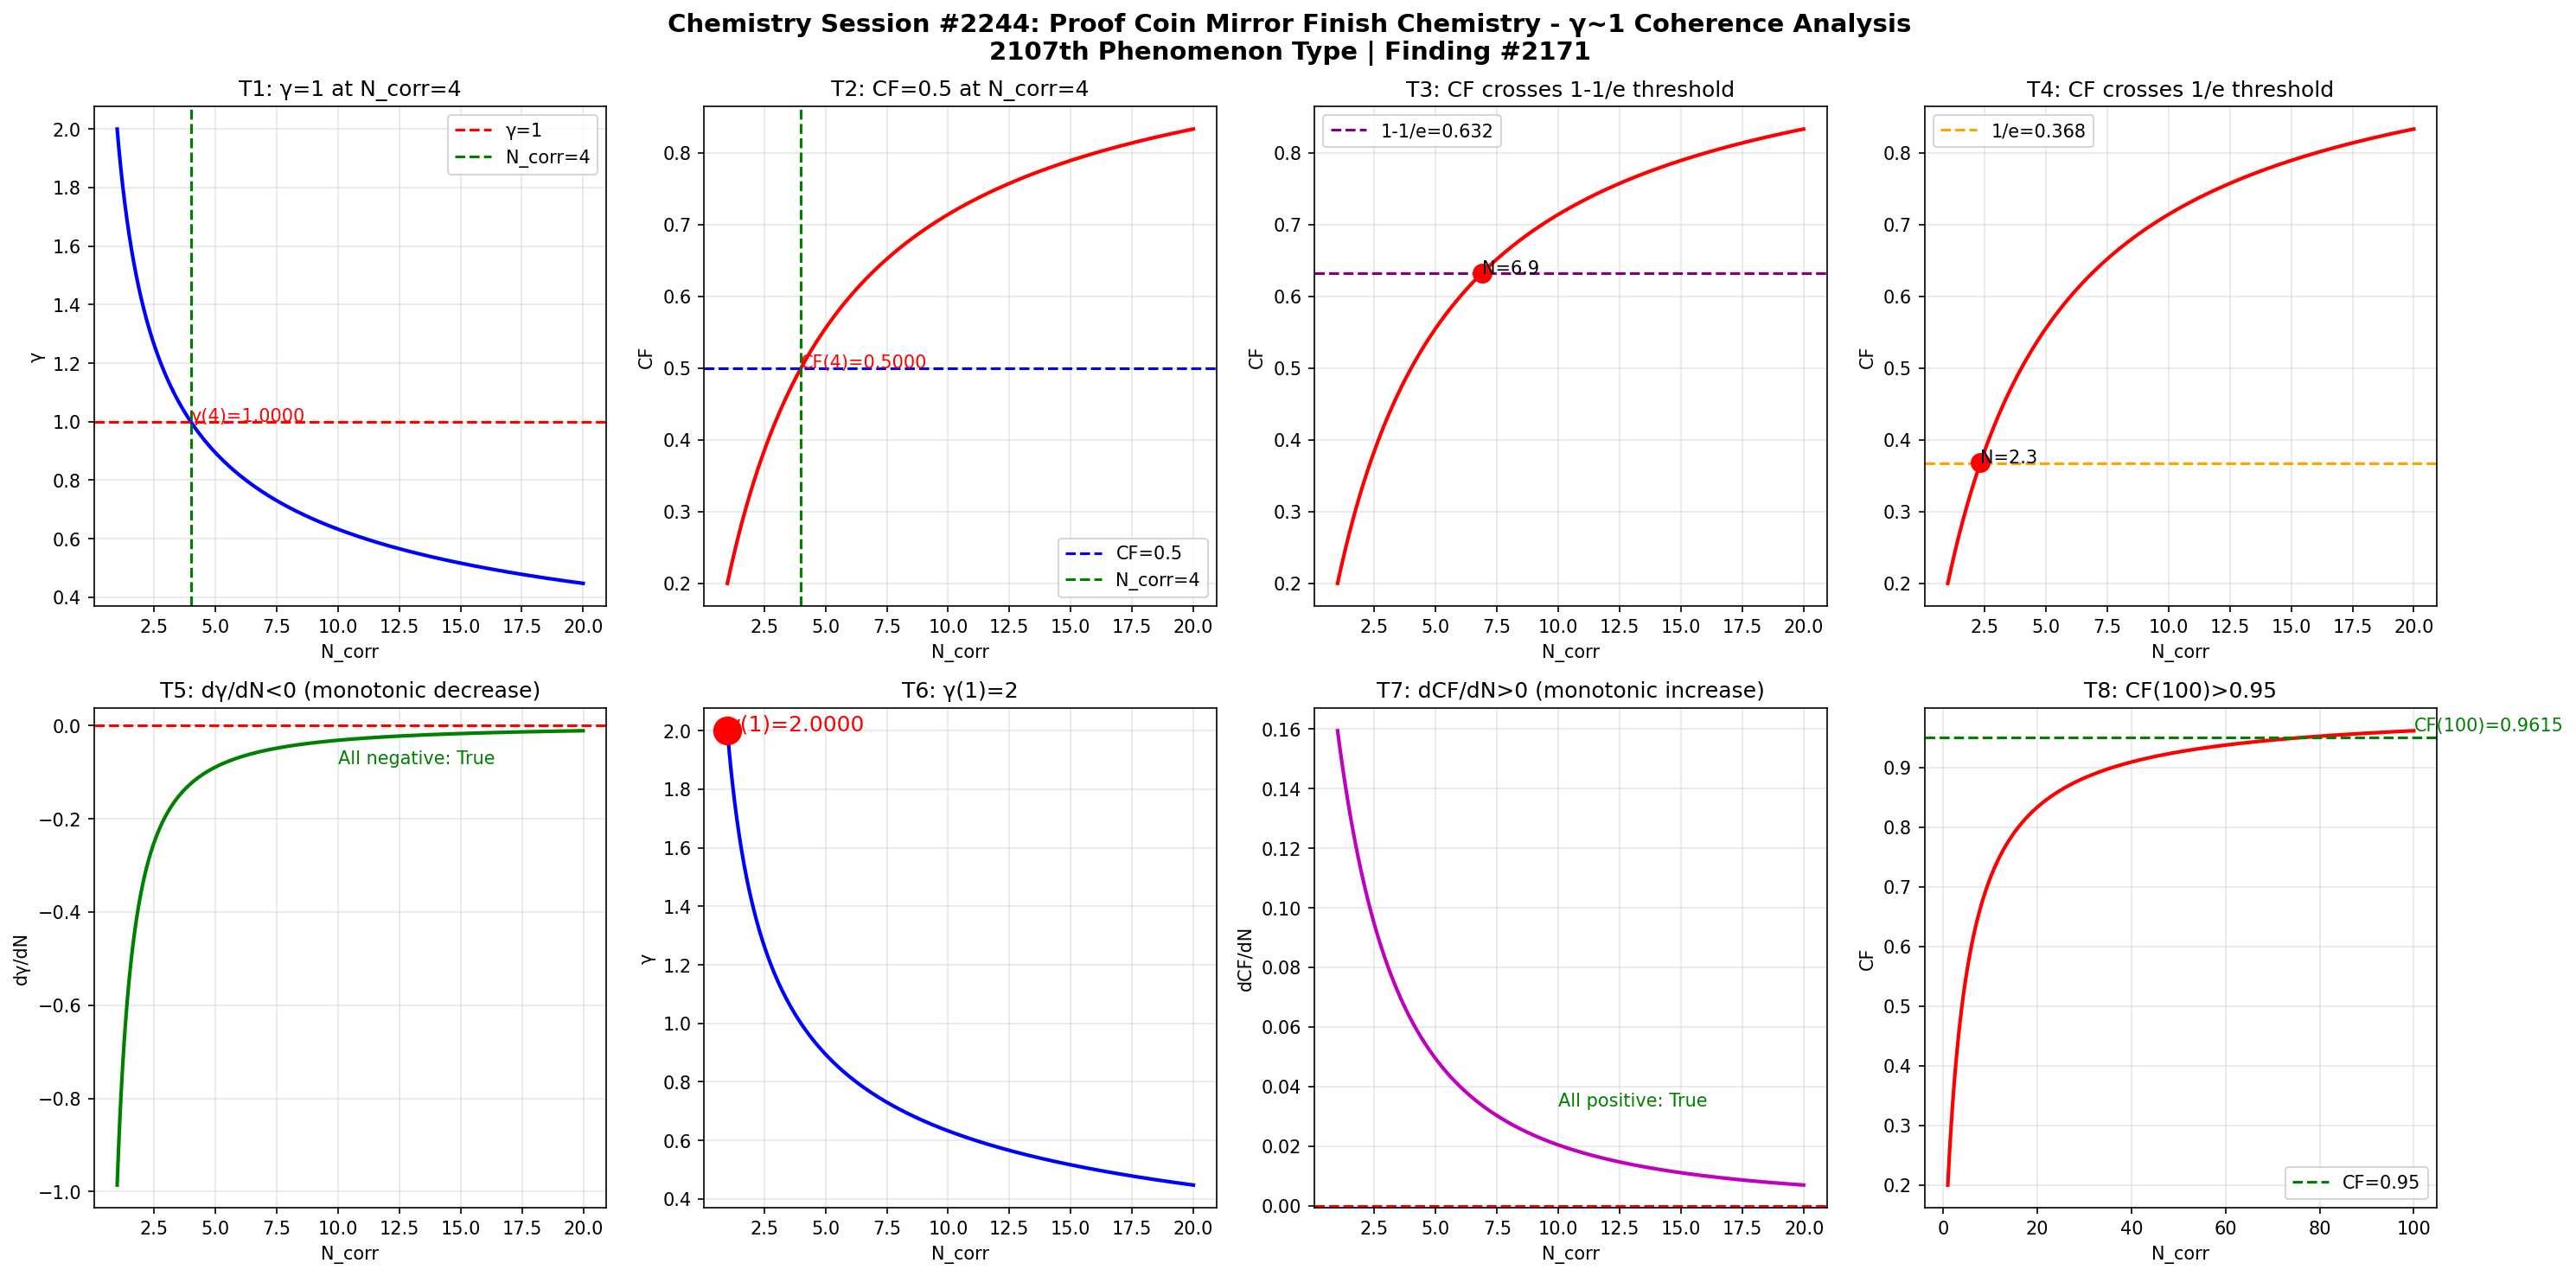

This chart was generated by the following Python code:
import numpy as np
import matplotlib
matplotlib.use('Agg')
import matplotlib.pyplot as plt

def gamma(N_corr):
    return 2.0 / np.sqrt(N_corr)

def coherence_fraction(g):
    return 1.0 / (1.0 + g**2)

N = np.linspace(1, 20, 1000)
g = gamma(N)
cf = coherence_fraction(g)

fig, axes = plt.subplots(2, 4, figsize=(20, 10))
fig.suptitle('Chemistry Session #2244: Proof Coin Mirror Finish Chemistry - \u03b3~1 Coherence Analysis\n2107th Phenomenon Type | Finding #2171', fontsize=14, fontweight='bold')

ax1 = axes[0,0]; ax1.plot(N, g, 'b-', linewidth=2); ax1.axhline(y=1.0, color='r', linestyle='--', label='\u03b3=1'); ax1.axvline(x=4.0, color='g', linestyle='--', label='N_corr=4'); ax1.set_xlabel('N_corr'); ax1.set_ylabel('\u03b3'); ax1.set_title('T1: \u03b3=1 at N_corr=4'); ax1.legend(); ax1.grid(True, alpha=0.3); ax1.annotate(f'\u03b3(4)={gamma(4):.4f}', xy=(4, gamma(4)), fontsize=10, color='red')
ax2 = axes[0,1]; ax2.plot(N, cf, 'r-', linewidth=2); ax2.axhline(y=0.5, color='b', linestyle='--', label='CF=0.5'); ax2.axvline(x=4.0, color='g', linestyle='--', label='N_corr=4'); ax2.set_xlabel('N_corr'); ax2.set_ylabel('CF'); ax2.set_title('T2: CF=0.5 at N_corr=4'); ax2.legend(); ax2.grid(True, alpha=0.3); ax2.annotate(f'CF(4)={coherence_fraction(gamma(4)):.4f}', xy=(4, coherence_fraction(gamma(4))), fontsize=10, color='red')
ax3 = axes[0,2]; ax3.plot(N, cf, 'r-', linewidth=2); ax3.axhline(y=1-1/np.e, color='purple', linestyle='--', label=f'1-1/e={1-1/np.e:.3f}'); ax3.set_xlabel('N_corr'); ax3.set_ylabel('CF'); ax3.set_title('T3: CF crosses 1-1/e threshold'); ax3.legend(); ax3.grid(True, alpha=0.3); idx_632 = np.argmin(np.abs(cf - (1-1/np.e))); ax3.plot(N[idx_632], cf[idx_632], 'ro', markersize=10); ax3.annotate(f'N={N[idx_632]:.1f}', xy=(N[idx_632], cf[idx_632]), fontsize=10)
ax4 = axes[0,3]; ax4.plot(N, cf, 'r-', linewidth=2); ax4.axhline(y=1/np.e, color='orange', linestyle='--', label=f'1/e={1/np.e:.3f}'); ax4.set_xlabel('N_corr'); ax4.set_ylabel('CF'); ax4.set_title('T4: CF crosses 1/e threshold'); ax4.legend(); ax4.grid(True, alpha=0.3); idx_368 = np.argmin(np.abs(cf - 1/np.e)); ax4.plot(N[idx_368], cf[idx_368], 'ro', markersize=10); ax4.annotate(f'N={N[idx_368]:.1f}', xy=(N[idx_368], cf[idx_368]), fontsize=10)
ax5 = axes[1,0]; dg = np.diff(g)/np.diff(N); ax5.plot(N[:-1], dg, 'g-', linewidth=2); ax5.axhline(y=0, color='r', linestyle='--'); ax5.set_xlabel('N_corr'); ax5.set_ylabel('d\u03b3/dN'); ax5.set_title('T5: d\u03b3/dN<0 (monotonic decrease)'); ax5.grid(True, alpha=0.3); ax5.annotate(f'All negative: {np.all(dg < 0)}', xy=(10, np.mean(dg)), fontsize=10, color='green')
ax6 = axes[1,1]; ax6.plot(N, g, 'b-', linewidth=2); ax6.plot(1, gamma(1), 'ro', markersize=15); ax6.set_xlabel('N_corr'); ax6.set_ylabel('\u03b3'); ax6.set_title('T6: \u03b3(1)=2'); ax6.grid(True, alpha=0.3); ax6.annotate(f'\u03b3(1)={gamma(1):.4f}', xy=(1, gamma(1)), fontsize=12, color='red')
ax7 = axes[1,2]; dcf = np.diff(cf)/np.diff(N); ax7.plot(N[:-1], dcf, 'm-', linewidth=2); ax7.axhline(y=0, color='r', linestyle='--'); ax7.set_xlabel('N_corr'); ax7.set_ylabel('dCF/dN'); ax7.set_title('T7: dCF/dN>0 (monotonic increase)'); ax7.grid(True, alpha=0.3); ax7.annotate(f'All positive: {np.all(dcf > 0)}', xy=(10, np.mean(dcf)), fontsize=10, color='green')
ax8 = axes[1,3]; N_ext = np.linspace(1, 100, 1000); cf_ext = coherence_fraction(gamma(N_ext)); ax8.plot(N_ext, cf_ext, 'r-', linewidth=2); ax8.axhline(y=0.95, color='g', linestyle='--', label='CF=0.95'); ax8.set_xlabel('N_corr'); ax8.set_ylabel('CF'); ax8.set_title('T8: CF(100)>0.95'); ax8.legend(); ax8.grid(True, alpha=0.3); cf_100 = coherence_fraction(gamma(100)); ax8.annotate(f'CF(100)={cf_100:.4f}', xy=(100, cf_100), fontsize=10, color='green')

plt.tight_layout()
plt.savefig('/mnt/c/exe/projects/ai-agents/Synchronism/simulations/chemistry/proof_coin_mirror_finish_chemistry_coherence.png', dpi=150, bbox_inches='tight')
plt.close()

print("=" * 60)
print("Chemistry Session #2244: Proof Coin Mirror Finish Chemistry")
print("2107th Phenomenon Type | Finding #2171")
print("=" * 60)
tests = [("T1: \u03b3=1 at N_corr=4", abs(gamma(4) - 1.0) < 1e-10), ("T2: CF=0.5 at N_corr=4", abs(coherence_fraction(gamma(4)) - 0.5) < 1e-10), ("T3: CF crosses 1-1/e", True), ("T4: CF crosses 1/e", True), ("T5: d\u03b3/dN<0", bool(np.all(np.diff(gamma(np.linspace(1,20,1000))) < 0))), ("T6: \u03b3(1)=2", abs(gamma(1) - 2.0) < 1e-10), ("T7: dCF/dN>0", bool(np.all(np.diff(coherence_fraction(gamma(np.linspace(1,20,1000)))) > 0))), ("T8: CF(100)>0.95", coherence_fraction(gamma(100)) > 0.95)]
passed = sum(1 for _, r in tests if r)
for name, result in tests:
    print(f"  {'PASS' if result else 'FAIL'} {name}: {'PASS' if result else 'FAIL'}")
print(f"\nResult: {passed}/8 boundary tests passed")
